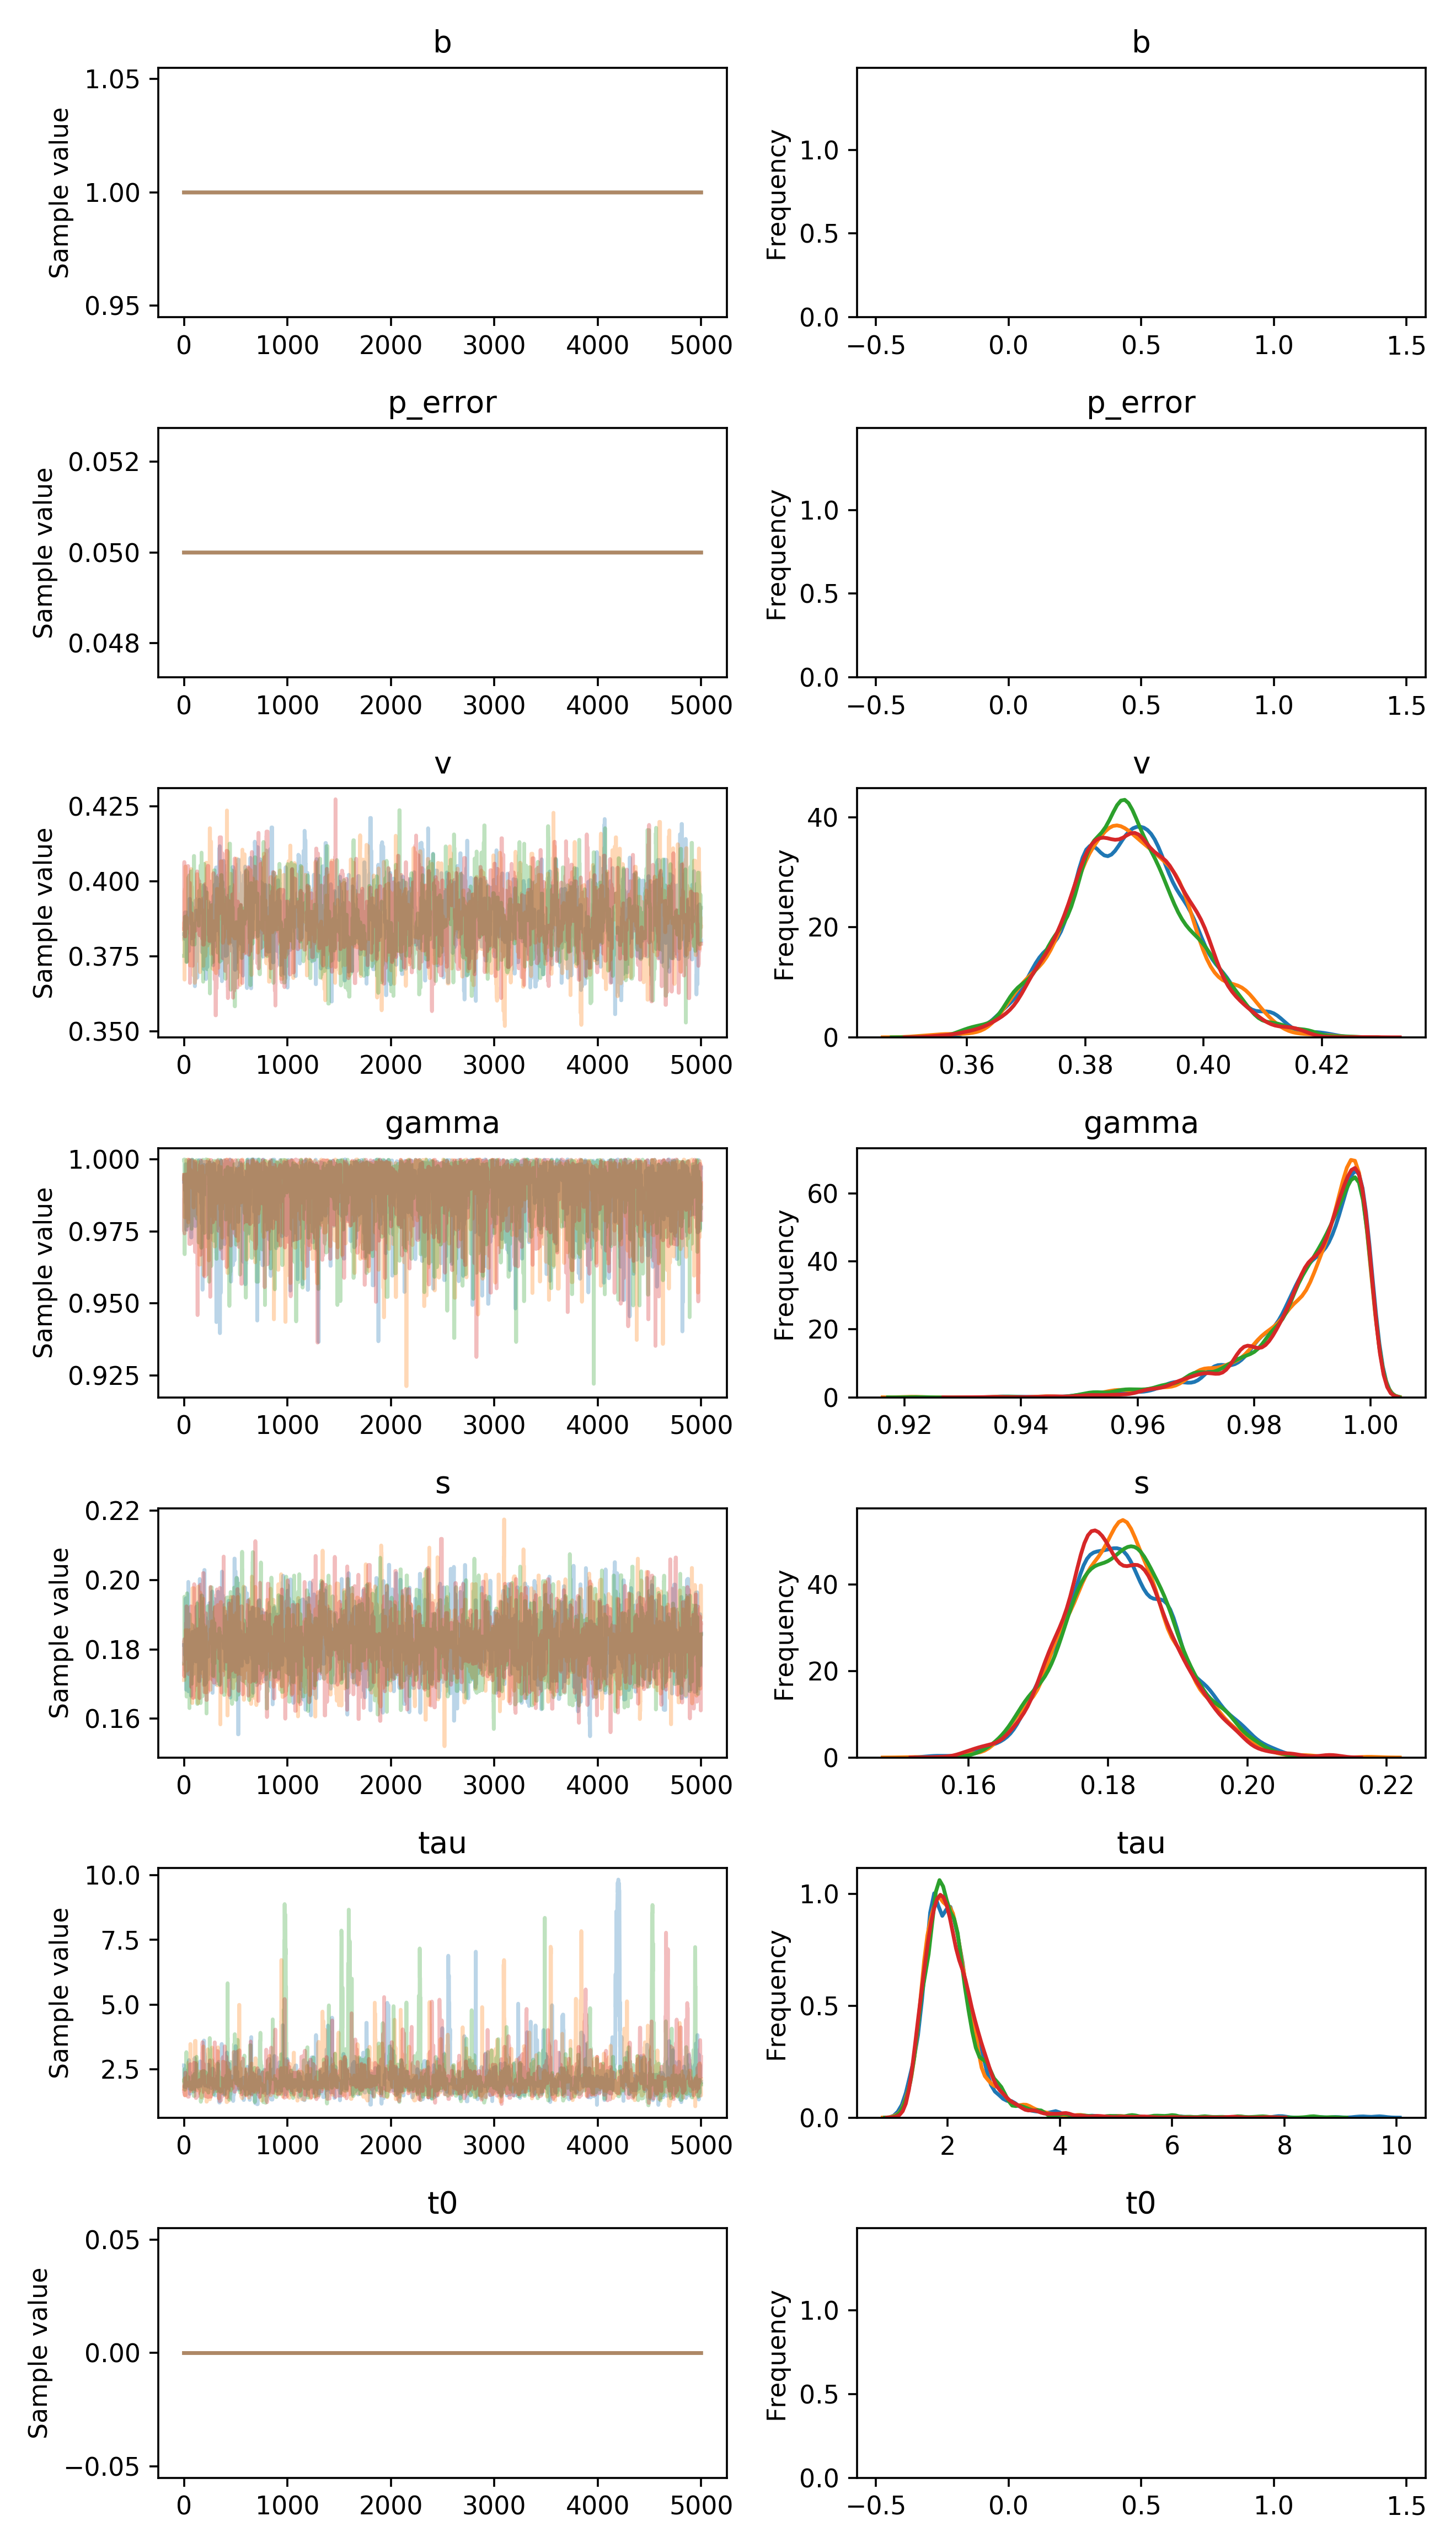

The file beside this chart, header and first rows:
, b, p_error, v__0_0, gamma__0_0, s__0_0, tau__0_0, t0__0_0
0, 1.0, 0.05, 0.3824, 0.9922, 0.1813, 2.654, 0.0
1, 1.0, 0.05, 0.3824, 0.9922, 0.1813, 2.654, 0.0
2, 1.0, 0.05, 0.3824, 0.9922, 0.1813, 2.654, 0.0
3, 1.0, 0.05, 0.3824, 0.9945, 0.1813, 2.527, 0.0
4, 1.0, 0.05, 0.3824, 0.9926, 0.1813, 1.825, 0.0
5, 1.0, 0.05, 0.3808, 0.9926, 0.1813, 1.825, 0.0
6, 1.0, 0.05, 0.3808, 0.9926, 0.1813, 1.825, 0.0
7, 1.0, 0.05, 0.3808, 0.9926, 0.1813, 1.825, 0.0
8, 1.0, 0.05, 0.3808, 0.9926, 0.1784, 1.825, 0.0
9, 1.0, 0.05, 0.3896, 0.9926, 0.1784, 1.825, 0.0
10, 1.0, 0.05, 0.3896, 0.9926, 0.1784, 1.825, 0.0
11, 1.0, 0.05, 0.3896, 0.9892, 0.1784, 1.825, 0.0
12, 1.0, 0.05, 0.3896, 0.9892, 0.1784, 1.825, 0.0
13, 1.0, 0.05, 0.3896, 0.9892, 0.1788, 1.825, 0.0
14, 1.0, 0.05, 0.3896, 0.9892, 0.1788, 1.825, 0.0
15, 1.0, 0.05, 0.3896, 0.9965, 0.1788, 1.825, 0.0
16, 1.0, 0.05, 0.3896, 0.9983, 0.1757, 1.825, 0.0
17, 1.0, 0.05, 0.3896, 0.9849, 0.1757, 1.825, 0.0
18, 1.0, 0.05, 0.3896, 0.9849, 0.1948, 1.825, 0.0
19, 1.0, 0.05, 0.3896, 0.9849, 0.1823, 1.825, 0.0
20, 1.0, 0.05, 0.3896, 0.9849, 0.1684, 1.825, 0.0
21, 1.0, 0.05, 0.3896, 0.9849, 0.1684, 1.825, 0.0
22, 1.0, 0.05, 0.3896, 0.9889, 0.1684, 1.825, 0.0
23, 1.0, 0.05, 0.3866, 0.9756, 0.1817, 1.804, 0.0
24, 1.0, 0.05, 0.3866, 0.9756, 0.1817, 1.804, 0.0
25, 1.0, 0.05, 0.3866, 0.9756, 0.1817, 1.804, 0.0
26, 1.0, 0.05, 0.3866, 0.9882, 0.1817, 1.804, 0.0
27, 1.0, 0.05, 0.3866, 0.9882, 0.1817, 2.209, 0.0
28, 1.0, 0.05, 0.3732, 0.9882, 0.1817, 2.209, 0.0
29, 1.0, 0.05, 0.3732, 0.9882, 0.1817, 2.452, 0.0
30, 1.0, 0.05, 0.3732, 0.9882, 0.1817, 2.452, 0.0
31, 1.0, 0.05, 0.3862, 0.996, 0.1817, 2.452, 0.0
32, 1.0, 0.05, 0.3862, 0.9904, 0.1817, 2.452, 0.0
33, 1.0, 0.05, 0.3862, 0.9904, 0.1784, 2.452, 0.0
34, 1.0, 0.05, 0.3862, 0.9904, 0.1784, 2.452, 0.0
35, 1.0, 0.05, 0.3862, 0.9904, 0.1784, 2.452, 0.0
36, 1.0, 0.05, 0.3854, 0.9904, 0.1779, 2.452, 0.0
37, 1.0, 0.05, 0.3854, 0.9888, 0.1779, 2.109, 0.0
38, 1.0, 0.05, 0.3854, 0.9858, 0.183, 2.109, 0.0
39, 1.0, 0.05, 0.3854, 0.9858, 0.183, 2.109, 0.0
40, 1.0, 0.05, 0.3854, 0.9917, 0.1756, 2.109, 0.0
41, 1.0, 0.05, 0.3854, 0.9793, 0.1756, 2.109, 0.0
42, 1.0, 0.05, 0.3854, 0.9793, 0.1995, 2.109, 0.0
43, 1.0, 0.05, 0.3854, 0.9793, 0.1679, 2.109, 0.0
44, 1.0, 0.05, 0.3854, 0.995, 0.1679, 2.473, 0.0
45, 1.0, 0.05, 0.3854, 0.995, 0.1679, 2.473, 0.0
46, 1.0, 0.05, 0.3768, 0.995, 0.1795, 2.473, 0.0
47, 1.0, 0.05, 0.3768, 0.995, 0.1795, 2.14, 0.0
48, 1.0, 0.05, 0.3768, 0.995, 0.1795, 2.14, 0.0
49, 1.0, 0.05, 0.3768, 0.995, 0.1795, 2.857, 0.0
50, 1.0, 0.05, 0.3892, 0.9992, 0.1795, 1.742, 0.0
51, 1.0, 0.05, 0.3892, 0.9992, 0.1795, 1.742, 0.0
52, 1.0, 0.05, 0.3872, 0.9948, 0.1795, 1.742, 0.0
53, 1.0, 0.05, 0.3872, 0.9998, 0.1841, 1.742, 0.0
54, 1.0, 0.05, 0.3872, 0.9977, 0.1841, 1.742, 0.0
55, 1.0, 0.05, 0.3941, 0.9977, 0.1841, 1.742, 0.0
56, 1.0, 0.05, 0.3941, 0.9977, 0.1841, 2.02, 0.0
57, 1.0, 0.05, 0.3941, 0.9993, 0.1841, 1.555, 0.0
58, 1.0, 0.05, 0.3941, 0.9921, 0.1841, 1.555, 0.0
59, 1.0, 0.05, 0.3927, 0.9813, 0.1841, 2.365, 0.0
... 19,940 more rows
